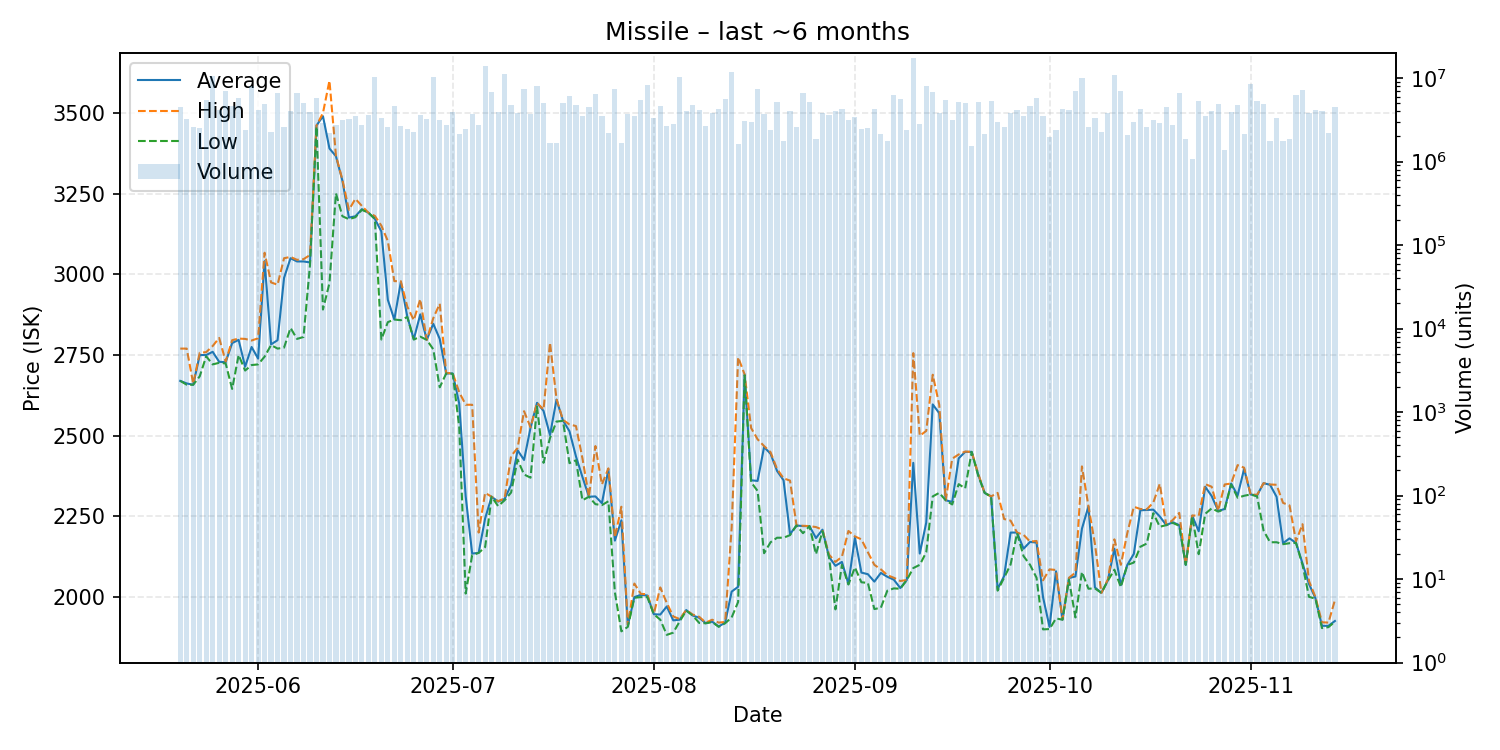

Source data for this figure (header and first rows):
date, average, highest, lowest, order_count, volume
2025-05-20, 2670, 2770, 2670, 83, 4490314
2025-05-21, 2662, 2770, 2658, 68, 3232911
2025-05-22, 2658, 2661, 2658, 70, 2593533
2025-05-23, 2750, 2757, 2684, 73, 2514516
2025-05-24, 2750, 2759, 2746, 82, 5392917
2025-05-25, 2760, 2778, 2721, 126, 10644056
2025-05-26, 2729, 2803, 2726, 106, 4186025
2025-05-27, 2728, 2730, 2724, 89, 7063682
2025-05-28, 2787, 2796, 2645, 107, 4603563
2025-05-29, 2797, 2801, 2750, 93, 5852049
2025-05-30, 2714, 2800, 2702, 84, 2386766
2025-05-31, 2775, 2795, 2719, 107, 8080942
2025-06-01, 2739, 2802, 2721, 91, 4197621
2025-06-02, 3041, 3067, 2745, 90, 4882715
2025-06-03, 2783, 2975, 2781, 85, 2246548
2025-06-04, 2796, 2968, 2770, 97, 6713150
2025-06-05, 2989, 3050, 2773, 77, 2575810
2025-06-06, 3050, 3054, 2834, 76, 4034793
2025-06-07, 3040, 3045, 2800, 93, 6709669
2025-06-08, 3040, 3047, 2806, 128, 5063937
2025-06-09, 3037, 3060, 3029, 94, 3894406
2025-06-10, 3461, 3461, 3458, 60, 5804960
2025-06-11, 3490, 3500, 2891, 70, 2862995
2025-06-12, 3390, 3600, 2973, 62, 2184427
2025-06-13, 3366, 3368, 3251, 103, 2730323
2025-06-14, 3290, 3293, 3180, 87, 3122015
2025-06-15, 3176, 3200, 3171, 72, 3191275
2025-06-16, 3180, 3234, 3177, 66, 3547263
2025-06-17, 3202, 3212, 3200, 70, 2722662
2025-06-18, 3191, 3191, 3191, 66, 3599458
2025-06-19, 3172, 3181, 3172, 119, 10180300
2025-06-20, 3133, 3151, 2798, 76, 3361136
2025-06-21, 2921, 3103, 2852, 68, 2571532
2025-06-22, 2860, 2979, 2860, 87, 4580193
2025-06-23, 2976, 2979, 2858, 59, 2665544
2025-06-24, 2869, 2900, 2868, 71, 2472555
2025-06-25, 2799, 2858, 2798, 52, 2244754
2025-06-26, 2876, 2923, 2807, 62, 3583866
2025-06-27, 2797, 2797, 2797, 66, 3249277
2025-06-28, 2847, 2864, 2768, 110, 10419950
2025-06-29, 2800, 2909, 2650, 68, 3128592
2025-06-30, 2693, 2694, 2693, 71, 2726762
2025-07-01, 2693, 2694, 2692, 83, 3885538
2025-07-02, 2600, 2635, 2528, 56, 2124078
2025-07-03, 2312, 2596, 2011, 67, 2428774
2025-07-04, 2135, 2596, 2130, 58, 3675152
2025-07-05, 2137, 2200, 2137, 59, 2736828
2025-07-06, 2244, 2323, 2155, 106, 14138833
2025-07-07, 2311, 2311, 2311, 68, 6796927
2025-07-08, 2296, 2297, 2282, 63, 3921055
2025-07-09, 2304, 2306, 2300, 99, 11170320
2025-07-10, 2348, 2437, 2324, 59, 4769280
2025-07-11, 2455, 2462, 2426, 84, 3790176
2025-07-12, 2425, 2576, 2380, 95, 7437482
2025-07-13, 2525, 2526, 2370, 75, 3745545
2025-07-14, 2602, 2602, 2590, 74, 8127345
2025-07-15, 2577, 2581, 2416, 81, 5015640
2025-07-16, 2502, 2788, 2493, 61, 1650430
2025-07-17, 2612, 2614, 2544, 44, 1648843
2025-07-18, 2547, 2549, 2546, 65, 5097877
... 119 more rows
